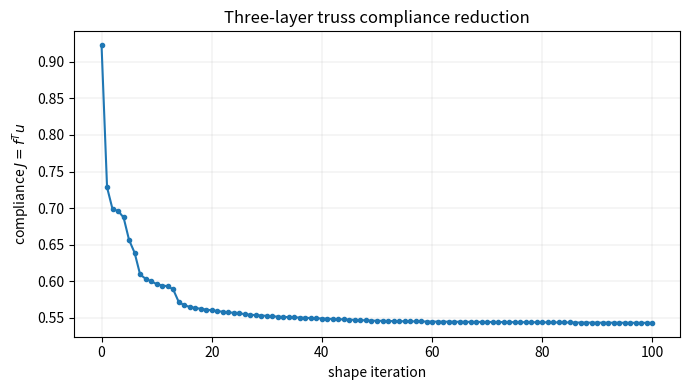
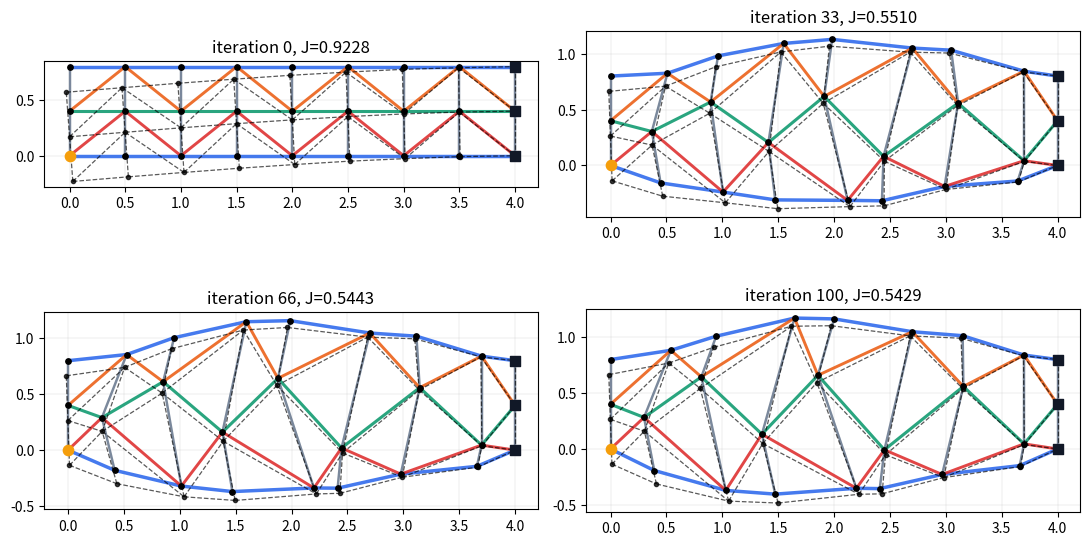

Generate these figures, in order, with matplotlib:
#!/usr/bin/env python3
"""
Shape optimization of a 2D cantilever truss with three horizontal layers.

Idea:
- Build a three-layer truss with horizontal chords, vertical posts, and
  alternating diagonals in the lower and upper strips.
- Clamp the three right-end joints.
- Apply a downward force at the lower left-end joint.
- Solve the linear truss equilibrium K(V) u = f.
- Minimize compliance J(V) = f^T u by moving intermediate joints.
- Keep the left and right end columns fixed in shape.
"""

import os
from pathlib import Path

import numpy as np


def build_three_layer_truss(n_panels=8, width=4.0, height=0.8):
    layer_y = np.array([0.0, 0.5 * height, height], dtype=float)
    nodes = []
    for layer in range(3):
        for ix in range(n_panels + 1):
            nodes.append([width * ix / n_panels, layer_y[layer]])
    V = np.array(nodes, dtype=float)

    def node(layer, ix):
        return layer * (n_panels + 1) + ix

    bars = []
    groups = []

    for layer in range(3):
        group = ("bottom_chord", "middle_chord", "top_chord")[layer]
        for ix in range(n_panels):
            bars.append((node(layer, ix), node(layer, ix + 1)))
            groups.append(group)

    for ix in range(n_panels + 1):
        bars.append((node(0, ix), node(1, ix)))
        groups.append("lower_vertical")
        bars.append((node(1, ix), node(2, ix)))
        groups.append("upper_vertical")

    for ix in range(n_panels):
        if ix % 2 == 0:
            bars.append((node(0, ix), node(1, ix + 1)))
            groups.append("lower_diagonal")
            bars.append((node(1, ix), node(2, ix + 1)))
            groups.append("upper_diagonal")
        else:
            bars.append((node(1, ix), node(0, ix + 1)))
            groups.append("lower_diagonal")
            bars.append((node(2, ix), node(1, ix + 1)))
            groups.append("upper_diagonal")

    return V, bars, groups, node


def bar_areas(
    groups,
    outer_chord_area=1.35,
    middle_chord_area=1.1,
    vertical_area=0.7,
    diagonal_area=1.0,
):
    areas = np.ones(len(groups), dtype=float)
    for e, group in enumerate(groups):
        if group in ("bottom_chord", "top_chord"):
            areas[e] = outer_chord_area
        elif group == "middle_chord":
            areas[e] = middle_chord_area
        elif "vertical" in group:
            areas[e] = vertical_area
        elif "diagonal" in group:
            areas[e] = diagonal_area
    return areas


def assemble_truss_stiffness(V, bars, areas, young_modulus=60.0):
    n_nodes = len(V)
    K = np.zeros((2 * n_nodes, 2 * n_nodes))

    for e, (i, j) in enumerate(bars):
        sx = V[j, 0] - V[i, 0]
        sy = V[j, 1] - V[i, 1]
        L2 = sx * sx + sy * sy
        if L2 < 1e-20:
            continue

        invL = 1.0 / np.sqrt(L2)
        nx = sx * invL
        ny = sy * invL
        ke = young_modulus * areas[e] * invL

        kxx = ke * nx * nx
        kxy = ke * nx * ny
        kyy = ke * ny * ny

        ii = 2 * i
        jj = 2 * j

        K[ii, ii] += kxx
        K[ii, ii + 1] += kxy
        K[ii + 1, ii] += kxy
        K[ii + 1, ii + 1] += kyy

        K[jj, jj] += kxx
        K[jj, jj + 1] += kxy
        K[jj + 1, jj] += kxy
        K[jj + 1, jj + 1] += kyy

        K[ii, jj] -= kxx
        K[ii, jj + 1] -= kxy
        K[ii + 1, jj] -= kxy
        K[ii + 1, jj + 1] -= kyy

        K[jj, ii] -= kxx
        K[jj, ii + 1] -= kxy
        K[jj + 1, ii] -= kxy
        K[jj + 1, ii + 1] -= kyy

    return K


def fixed_dof_array(fixed_nodes):
    fixed_dofs = []
    for node in fixed_nodes:
        fixed_dofs.extend([2 * node, 2 * node + 1])
    return np.array(sorted(fixed_dofs), dtype=int)


def solve_equilibrium(V, bars, areas, fixed_nodes, f, young_modulus=60.0, reg=1e-9):
    ndof = 2 * len(V)
    K = assemble_truss_stiffness(V, bars, areas, young_modulus=young_modulus)

    fixed_dofs = fixed_dof_array(fixed_nodes)
    free_dofs = np.setdiff1d(np.arange(ndof), fixed_dofs)

    Kff = K[np.ix_(free_dofs, free_dofs)] + reg * np.eye(len(free_dofs))
    ff = f[free_dofs]

    uf = np.linalg.solve(Kff, ff)
    u = np.zeros(ndof)
    u[free_dofs] = uf

    return u.reshape(len(V), 2), float(f @ u)


def compliance(V, bars, areas, fixed_nodes, f, young_modulus=60.0):
    _, J = solve_equilibrium(V, bars, areas, fixed_nodes, f, young_modulus=young_modulus)
    return J


def finite_difference_shape_gradient(
    V,
    bars,
    areas,
    movable_nodes,
    fixed_nodes,
    f,
    young_modulus=60.0,
    h=1e-5,
    move_x=True,
):
    grad = np.zeros_like(V)
    base = compliance(V, bars, areas, fixed_nodes, f, young_modulus=young_modulus)

    directions = (0, 1) if move_x else (1,)
    for i in movable_nodes:
        for a in directions:
            Vp = V.copy()
            Vm = V.copy()
            Vp[i, a] += h
            Vm[i, a] -= h
            Jp = compliance(Vp, bars, areas, fixed_nodes, f, young_modulus=young_modulus)
            Jm = compliance(Vm, bars, areas, fixed_nodes, f, young_modulus=young_modulus)
            grad[i, a] = (Jp - Jm) / (2.0 * h)

    return grad, base


def analytical_shape_gradient(V, bars, areas, u, movable_nodes, young_modulus=60.0, move_x=True):
    """Compliance shape gradient for standard 2D truss bar elements."""
    grad = np.zeros_like(V)

    for e, (i, j) in enumerate(bars):
        s = V[j] - V[i]
        q = u[j] - u[i]
        L2 = float(s @ s)
        if L2 < 1e-20:
            continue

        L = np.sqrt(L2)
        b = float(s @ q)
        edge_grad = young_modulus * areas[e] * (2.0 * b * q / (L**3) - 3.0 * b * b * s / (L**5))

        grad[i] += edge_grad
        grad[j] -= edge_grad

    movable_mask = np.zeros(len(V), dtype=bool)
    movable_mask[movable_nodes] = True
    grad[~movable_mask] = 0.0
    if not move_x:
        grad[:, 0] = 0.0
    return grad


def build_movable_neighbors(n_nodes, bars, movable_nodes):
    neighbors = [[] for _ in range(n_nodes)]
    movable_set = set(movable_nodes)
    for i, j in bars:
        if j in movable_set:
            neighbors[i].append(j)
        if i in movable_set:
            neighbors[j].append(i)
    return neighbors


def smooth_shape_gradient(grad, movable_nodes, alpha=0.2, n_smooth=2, movable_neighbors=None):
    g = grad.copy()
    if movable_neighbors is None:
        return g

    for _ in range(n_smooth):
        new_g = g.copy()
        for i in movable_nodes:
            neigh = movable_neighbors[i]
            if len(neigh) == 0:
                continue
            new_g[i] = (1.0 - alpha) * g[i] + alpha * np.mean(g[neigh], axis=0)
        g = new_g

    return g


def minimum_bar_length(V, bars):
    if len(bars) == 0:
        return np.inf
    return float(min(np.linalg.norm(V[j] - V[i]) for i, j in bars))


def project_shape(V, V0, fixed_shape_nodes, x_margin=0.2, y_bounds=(-0.6, 2.4)):
    V_projected = V.copy()
    V_projected[:, 0] = np.clip(V_projected[:, 0], V0[:, 0] - x_margin, V0[:, 0] + x_margin)
    V_projected[:, 1] = np.clip(V_projected[:, 1], y_bounds[0], y_bounds[1])
    V_projected[fixed_shape_nodes] = V0[fixed_shape_nodes]
    return V_projected


def step_shape_descent(V, grad, movable_nodes, step_size=1.0, max_step=0.12):
    Vnew = V.copy()
    for i in movable_nodes:
        step = -step_size * grad[i]
        norm = np.linalg.norm(step)
        if norm > max_step:
            step = step * (max_step / norm)
        Vnew[i] += step
    return Vnew


def backtracking_shape_step(
    V,
    V0,
    bars,
    areas,
    grad,
    movable_nodes,
    fixed_shape_nodes,
    fixed_nodes,
    f,
    current_J,
    initial_step_size,
    young_modulus=60.0,
    max_step=0.12,
    shrink=0.5,
    max_backtracking=30,
    min_bar_length=0.08,
    x_margin=0.2,
    y_bounds=(-0.6, 2.4),
):
    trial_step = initial_step_size

    for _ in range(max_backtracking):
        V_candidate = step_shape_descent(V, grad, movable_nodes, step_size=trial_step, max_step=max_step)
        V_candidate = project_shape(V_candidate, V0, fixed_shape_nodes, x_margin=x_margin, y_bounds=y_bounds)

        if min_bar_length is not None and minimum_bar_length(V_candidate, bars) < min_bar_length:
            trial_step *= shrink
            continue

        candidate_J = compliance(V_candidate, bars, areas, fixed_nodes, f, young_modulus=young_modulus)
        if np.isfinite(candidate_J) and candidate_J < current_J:
            return V_candidate, trial_step, True

        trial_step *= shrink

    return V.copy(), 0.0, False


def plot_truss(ax, V, bars, groups, areas, u=None, scale=1.0, title="", fixed_nodes=None, load_node=None):
    colors = {
        "bottom_chord": "#2563eb",
        "middle_chord": "#059669",
        "top_chord": "#2563eb",
        "lower_vertical": "#64748b",
        "upper_vertical": "#64748b",
        "lower_diagonal": "#dc2626",
        "upper_diagonal": "#ea580c",
    }
    max_area = max(float(np.max(areas)), 1e-12)

    for e, (i, j) in enumerate(bars):
        group = groups[e]
        linewidth = 1.0 + 1.5 * areas[e] / max_area
        ax.plot(
            [V[i, 0], V[j, 0]],
            [V[i, 1], V[j, 1]],
            color=colors.get(group, "black"),
            linewidth=linewidth,
            alpha=0.85,
        )

    ax.scatter(V[:, 0], V[:, 1], s=15, color="black", zorder=4)

    if fixed_nodes is not None:
        F = V[fixed_nodes]
        ax.scatter(F[:, 0], F[:, 1], s=46, marker="s", color="#111827", zorder=5)

    if load_node is not None:
        ax.scatter([V[load_node, 0]], [V[load_node, 1]], s=55, marker="o", color="#f59e0b", zorder=6)

    if u is not None:
        Vd = V + scale * u
        for i, j in bars:
            ax.plot(
                [Vd[i, 0], Vd[j, 0]],
                [Vd[i, 1], Vd[j, 1]],
                color="black",
                linewidth=0.9,
                linestyle="--",
                alpha=0.65,
            )
        ax.scatter(Vd[:, 0], Vd[:, 1], s=9, color="black", alpha=0.75, zorder=3)

    ax.set_aspect("equal", adjustable="box")
    ax.set_title(title)
    ax.grid(True, linewidth=0.3, alpha=0.5)


def run_three_layer_truss_shape_optimization(
    n_panels=8,
    width=4.0,
    height=0.8,
    n_iter=100,
    step_size=2.0,
    young_modulus=60.0,
    load_magnitude=-1.0,
    smooth=True,
    gradient_method="analytic",
    line_search=True,
    line_search_growth=1.04,
    line_search_shrink=0.5,
    max_backtracking=30,
    max_step=0.12,
    min_bar_length=0.08,
    x_margin_fraction=0.4,
    y_bounds=(-0.6, 2.4),
    move_x=True,
):
    V0, bars, groups, node = build_three_layer_truss(n_panels=n_panels, width=width, height=height)
    V = V0.copy()
    areas = bar_areas(groups)

    fixed_nodes = [node(layer, n_panels) for layer in range(3)]
    fixed_shape_nodes = [node(layer, ix) for layer in range(3) for ix in (0, n_panels)]
    load_node = node(0, 0)

    f = np.zeros(2 * len(V))
    f[2 * load_node + 1] = load_magnitude

    movable_nodes = [i for i in range(len(V)) if i not in fixed_shape_nodes]
    movable_neighbors = build_movable_neighbors(len(V), bars, movable_nodes)

    panel_width = width / n_panels
    x_margin = x_margin_fraction * panel_width

    history = []
    snapshots = {}
    step_history = []
    accepted_history = []
    min_bar_history = []
    current_step_size = step_size

    for it in range(n_iter + 1):
        u, J = solve_equilibrium(V, bars, areas, fixed_nodes, f, young_modulus=young_modulus)
        history.append(J)
        min_bar_history.append(minimum_bar_length(V, bars))

        if it in [0, n_iter // 3, 2 * n_iter // 3, n_iter]:
            snapshots[it] = (V.copy(), u.copy(), J)

        if it == n_iter:
            break

        if gradient_method == "finite_difference":
            grad, _ = finite_difference_shape_gradient(
                V,
                bars,
                areas,
                movable_nodes,
                fixed_nodes,
                f,
                young_modulus=young_modulus,
                move_x=move_x,
            )
        elif gradient_method == "analytic":
            grad = analytical_shape_gradient(
                V,
                bars,
                areas,
                u,
                movable_nodes,
                young_modulus=young_modulus,
                move_x=move_x,
            )
        else:
            raise ValueError(f"unknown gradient_method: {gradient_method}")

        if smooth:
            grad = smooth_shape_gradient(grad, movable_nodes, movable_neighbors=movable_neighbors)

        if line_search:
            V, accepted_step, accepted = backtracking_shape_step(
                V,
                V0,
                bars,
                areas,
                grad,
                movable_nodes,
                fixed_shape_nodes,
                fixed_nodes,
                f,
                J,
                current_step_size,
                young_modulus=young_modulus,
                max_step=max_step,
                shrink=line_search_shrink,
                max_backtracking=max_backtracking,
                min_bar_length=min_bar_length,
                x_margin=x_margin,
                y_bounds=y_bounds,
            )
            step_history.append(accepted_step)
            accepted_history.append(accepted)
            if accepted:
                current_step_size = accepted_step * line_search_growth
            else:
                current_step_size = current_step_size * line_search_shrink
        else:
            V = step_shape_descent(V, grad, movable_nodes, step_size=current_step_size, max_step=max_step)
            V = project_shape(V, V0, fixed_shape_nodes, x_margin=x_margin, y_bounds=y_bounds)
            step_history.append(current_step_size)
            accepted_history.append(True)

    stats = {
        "areas": areas,
        "groups": np.array(groups),
        "step_history": np.array(step_history, dtype=float),
        "accepted_history": np.array(accepted_history, dtype=bool),
        "min_bar_history": np.array(min_bar_history, dtype=float),
        "gradient_method": gradient_method,
        "line_search": line_search,
        "min_bar_length": min_bar_length,
        "x_margin": x_margin,
        "y_bounds": np.array(y_bounds, dtype=float),
    }

    return V0, V, bars, groups, fixed_nodes, fixed_shape_nodes, load_node, f, history, snapshots, stats


def main(show=False):
    results_dir = Path("three_layer_truss_shape_results")
    results_dir.mkdir(parents=True, exist_ok=True)
    matplotlib_cache = results_dir / "matplotlib_cache"
    matplotlib_cache.mkdir(exist_ok=True)
    font_cache = results_dir / "fontconfig_cache"
    font_cache.mkdir(exist_ok=True)
    os.environ.setdefault("MPLCONFIGDIR", str(matplotlib_cache))
    os.environ.setdefault("XDG_CACHE_HOME", str(font_cache))

    import matplotlib.pyplot as plt

    (
        V0,
        Vopt,
        bars,
        groups,
        fixed_nodes,
        fixed_shape_nodes,
        load_node,
        f,
        history,
        snapshots,
        stats,
    ) = run_three_layer_truss_shape_optimization()
    history = np.array(history, dtype=float)

    print("Initial compliance:", history[0])
    print("Final compliance:  ", history[-1])
    print("Relative reduction:", (history[0] - history[-1]) / history[0])
    print("Final minimum bar length:", stats["min_bar_history"][-1])
    print("Results written to:", results_dir.resolve())

    step_to_next = np.full(len(history), np.nan)
    accepted_to_next = np.zeros(len(history))
    step_to_next[:-1] = stats["step_history"]
    accepted_to_next[:-1] = stats["accepted_history"].astype(float)
    csv_data = np.column_stack(
        [
            np.arange(len(history)),
            history,
            (history[0] - history) / history[0],
            stats["min_bar_history"],
            step_to_next,
            accepted_to_next,
        ]
    )
    np.savetxt(
        results_dir / "three_layer_truss_compliance_history.csv",
        csv_data,
        delimiter=",",
        header="iteration,compliance,relative_reduction,min_bar_length,step_to_next,accepted_to_next",
        comments="",
    )
    np.savez(
        results_dir / "three_layer_truss_shape_data.npz",
        V0=V0,
        Vopt=Vopt,
        bars=np.array(bars, dtype=int),
        groups=np.array(groups),
        areas=stats["areas"],
        fixed_nodes=np.array(fixed_nodes, dtype=int),
        fixed_shape_nodes=np.array(fixed_shape_nodes, dtype=int),
        load_node=np.array(load_node, dtype=int),
        f=f,
        history=history,
        step_history=stats["step_history"],
        accepted_history=stats["accepted_history"],
        min_bar_history=stats["min_bar_history"],
    )

    plt.figure(figsize=(7, 4))
    plt.plot(history, marker="o", markersize=3)
    plt.xlabel("shape iteration")
    plt.ylabel("compliance $J=f^T u$")
    plt.title("Three-layer truss compliance reduction")
    plt.grid(True, linewidth=0.3, alpha=0.6)
    plt.tight_layout()
    plt.savefig(results_dir / "three_layer_truss_compliance_history.png", dpi=200)

    fig, axs = plt.subplots(2, 2, figsize=(11, 6))
    axs = axs.ravel()
    for ax, (it, (V, u, J)) in zip(axs, snapshots.items()):
        plot_truss(
            ax,
            V,
            bars,
            groups,
            stats["areas"],
            u=u,
            scale=0.25,
            title=f"iteration {it}, J={J:.4f}",
            fixed_nodes=fixed_nodes,
            load_node=load_node,
        )
    plt.tight_layout()
    plt.savefig(results_dir / "three_layer_truss_shape_snapshots.png", dpi=200)

    if show:
        plt.show()
    else:
        plt.close("all")


if __name__ == "__main__":
    main()
